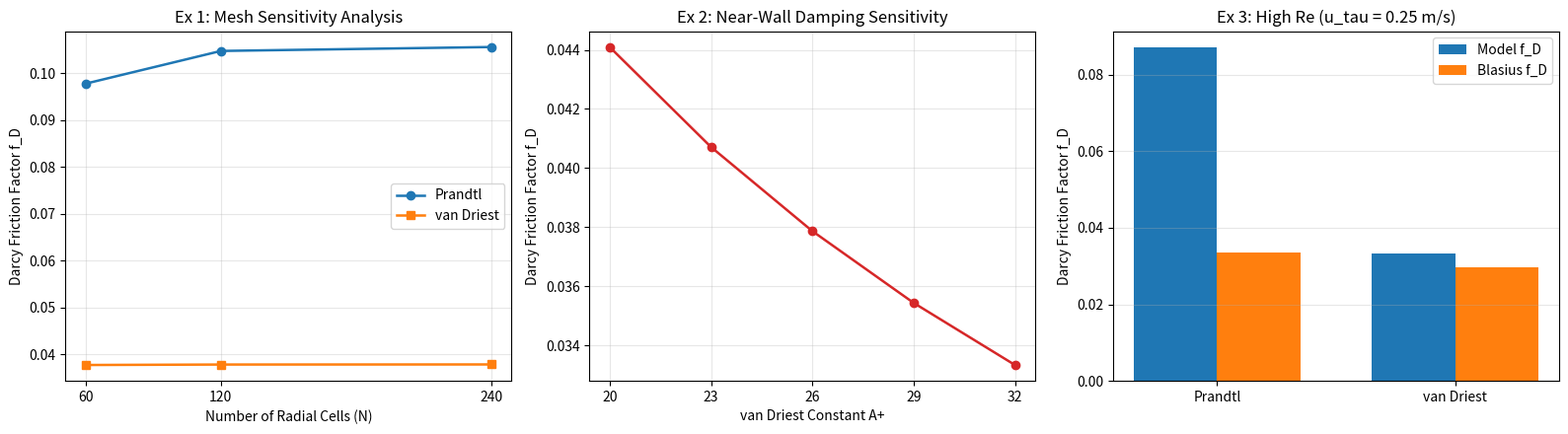

Write the Python code that produced this figure.
"""
  CFD & HT Lab - Experiment 10 (Student Exercises Solution)
  Topic: Turbulent Pipe-Flow Model Comparison & Sensitivity Analysis
  
  Student Name : Dev Pateliya
  Roll Number  : 23BME081
  Semester     : 7th Semester (B.Tech Mechanical Engineering)
"""

import os
import numpy as np
import matplotlib
matplotlib.use("Agg")
import matplotlib.pyplot as plt
from scipy.sparse import diags
from scipy.sparse.linalg import spsolve

pipe_radius = 0.025
kinematic_viscosity = 1.5e-5
fluid_density = 1.2
karman_constant = 0.41
max_iterations = 1000
tolerance = 1.0e-10


def solve_flow_matrix(effective_viscosity, num_cells, source_term, cell_volumes, face_areas, grid_spacing):
    face_conductance = face_areas[1:-1] * effective_viscosity[1:-1] / grid_spacing
    main_diagonal = np.zeros(num_cells)
    main_diagonal[:-1] += face_conductance
    main_diagonal[1:] += face_conductance
    
    wall_conductance = face_areas[-1] * kinematic_viscosity / (0.5 * grid_spacing)
    main_diagonal[-1] += wall_conductance
    
    system_matrix = diags([-face_conductance, main_diagonal, -face_conductance], [-1, 0, 1], format="csr")
    return spsolve(system_matrix, source_term * cell_volumes)


def run_single_simulation(model_name, num_cells, friction_velocity, damping_aplus=26.0):
    grid_spacing = pipe_radius / num_cells
    cell_centers = (np.arange(num_cells) + 0.5) * grid_spacing
    cell_faces = np.arange(num_cells + 1) * grid_spacing
    
    source_term = 2.0 * friction_velocity**2 / pipe_radius
    cell_volumes = np.pi * (cell_faces[1:]**2 - cell_faces[:-1]**2)
    face_areas = 2.0 * np.pi * cell_faces

    velocity_profile = solve_flow_matrix(np.full(num_cells + 1, kinematic_viscosity), num_cells, source_term, cell_volumes, face_areas, grid_spacing)
    
    for iteration in range(1, max_iterations + 1):
        velocity_gradient = np.zeros(num_cells + 1)
        velocity_gradient[1:-1] = (velocity_profile[1:] - velocity_profile[:-1]) / grid_spacing
        velocity_gradient[-1] = -velocity_profile[-1] / (0.5 * grid_spacing)
        
        distance_from_wall = pipe_radius - cell_faces
        mixing_length = karman_constant * distance_from_wall
        
        if model_name == "van Driest":
            damping_factor = 1.0 - np.exp(-distance_from_wall * friction_velocity / (damping_aplus * kinematic_viscosity))
            mixing_length = mixing_length * damping_factor
            
        effective_viscosity = kinematic_viscosity + (mixing_length**2) * np.abs(velocity_gradient)
        effective_viscosity[-1] = kinematic_viscosity
        
        updated_velocity = solve_flow_matrix(effective_viscosity, num_cells, source_term, cell_volumes, face_areas, grid_spacing)
        convergence_error = float(np.max(np.abs(updated_velocity - velocity_profile)))
        
        velocity_profile = 0.25 * updated_velocity + 0.75 * velocity_profile
        
        if convergence_error < tolerance:
            velocity_profile = updated_velocity
            break
            
    bulk_velocity = float(np.sum(cell_volumes * velocity_profile) / (np.pi * pipe_radius**2))
    reynolds_number = 2.0 * pipe_radius * bulk_velocity / kinematic_viscosity
    darcy_friction_factor = 8.0 * (friction_velocity / bulk_velocity)**2
    
    return bulk_velocity, reynolds_number, darcy_friction_factor


target_directory = r"D:\Dev\Dev Collage\Academic\Sem 7\CFD\LAB\Exp_10"
os.makedirs(target_directory, exist_ok=True)

mesh_sizes = [60, 120, 240]
results_ex1 = {"Prandtl": {"ub": [], "fd": [], "re": []}, "van Driest": {"ub": [], "fd": [], "re": []}}

for n_cells in mesh_sizes:
    for model in ["Prandtl", "van Driest"]:
        ub, re_d, f_d = run_single_simulation(model, n_cells, friction_velocity=0.18)
        results_ex1[model]["ub"].append(ub)
        results_ex1[model]["fd"].append(f_d)
        results_ex1[model]["re"].append(re_d)

aplus_values = [20, 23, 26, 29, 32]
results_ex2 = {"ub": [], "fd": [], "re": []}
for aplus in aplus_values:
    ub, re_d, f_d = run_single_simulation("van Driest", 120, friction_velocity=0.18, damping_aplus=aplus)
    results_ex2["ub"].append(ub)
    results_ex2["fd"].append(f_d)
    results_ex2["re"].append(re_d)

results_ex3 = {}
for model in ["Prandtl", "van Driest"]:
    ub, re_d, f_d = run_single_simulation(model, 120, friction_velocity=0.25)
    blasius_f = 0.3164 * (re_d**(-0.25))
    pct_dev = ((f_d - blasius_f) / blasius_f) * 100.0
    results_ex3[model] = {"ub": ub, "re": re_d, "fd": f_d, "blasius": blasius_f, "dev": pct_dev}

fig, axes = plt.subplots(1, 3, figsize=(16, 4.5))

axes[0].plot(mesh_sizes, results_ex1["Prandtl"]["fd"], "o-", label="Prandtl", linewidth=1.8)
axes[0].plot(mesh_sizes, results_ex1["van Driest"]["fd"], "s-", label="van Driest", linewidth=1.8)
axes[0].set_xlabel("Number of Radial Cells (N)")
axes[0].set_ylabel("Darcy Friction Factor f_D")
axes[0].set_title("Ex 1: Mesh Sensitivity Analysis")
axes[0].set_xticks(mesh_sizes)
axes[0].grid(alpha=0.3)
axes[0].legend()

axes[1].plot(aplus_values, results_ex2["fd"], "o-", color="#d62728", linewidth=1.8)
axes[1].set_xlabel("van Driest Constant A+")
axes[1].set_ylabel("Darcy Friction Factor f_D")
axes[1].set_title("Ex 2: Near-Wall Damping Sensitivity")
axes[1].set_xticks(aplus_values)
axes[1].grid(alpha=0.3)

models_ex3 = ["Prandtl", "van Driest"]
fd_ex3 = [results_ex3[m]["fd"] for m in models_ex3]
blasius_ex3 = [results_ex3[m]["blasius"] for m in models_ex3]
x_indices = np.arange(len(models_ex3))
bar_width = 0.35

axes[2].bar(x_indices - bar_width/2, fd_ex3, bar_width, label="Model f_D", color="#1f77b4")
axes[2].bar(x_indices + bar_width/2, blasius_ex3, bar_width, label="Blasius f_D", color="#ff7f0e")
axes[2].set_xticks(x_indices)
axes[2].set_xticklabels(models_ex3)
axes[2].set_ylabel("Darcy Friction Factor f_D")
axes[2].set_title("Ex 3: High Re (u_tau = 0.25 m/s)")
axes[2].grid(alpha=0.3, axis="y")
axes[2].legend()

fig.tight_layout()

output_file_path = os.path.join(target_directory, "experiment_10_exercises_all_plots.png")
fig.savefig(output_file_path, dpi=180, bbox_inches="tight")
plt.close(fig)

print("=" * 85)
print("                       EXERCISE 1: MESH SENSITIVITY ANALYSIS                          ")
print("=" * 85)
print(f"{'Radial Cells (N)':<18} | {'Model':<12} | {'Ub (m/s)':<12} | {'Darcy f_D':<12} | {'Re_D':<10}")
print("-" * 85)
for i, n_cells in enumerate(mesh_sizes):
    for model in ["Prandtl", "van Driest"]:
        print(f"{n_cells:<18} | {model:<12} | {results_ex1[model]['ub'][i]:<12.6f} | {results_ex1[model]['fd'][i]:<12.6f} | {results_ex1[model]['re'][i]:<10.1f}")

print("\n" + "=" * 85)
print("                  EXERCISE 2: VAN DRIEST A+ PARAMETER SENSITIVITY                     ")
print("=" * 85)
print(f"{'A+ Parameter':<18} | {'Ub (m/s)':<12} | {'Darcy f_D':<12} | {'Re_D':<10}")
print("-" * 85)
for i, aplus in enumerate(aplus_values):
    print(f"{aplus:<18} | {results_ex2['ub'][i]:<12.6f} | {results_ex2['fd'][i]:<12.6f} | {results_ex2['re'][i]:<10.1f}")

print("\n" + "=" * 85)
print("                  EXERCISE 3: HIGH REYNOLDS NUMBER (u_tau = 0.25 m/s)                 ")
print("=" * 85)
print(f"{'Model Name':<15} | {'Re_D':<10} | {'Model f_D':<12} | {'Blasius f_D':<12} | {'% Deviation':<12}")
print("-" * 85)
for model in ["Prandtl", "van Driest"]:
    res = results_ex3[model]
    print(f"{model:<15} | {res['re']:<10.1f} | {res['fd']:<12.6f} | {res['blasius']:<12.6f} | {res['dev']:<+12.2f}%")

print("=" * 85)
print(f"Combined exercise figure saved at: {output_file_path}")
print("=" * 85)
